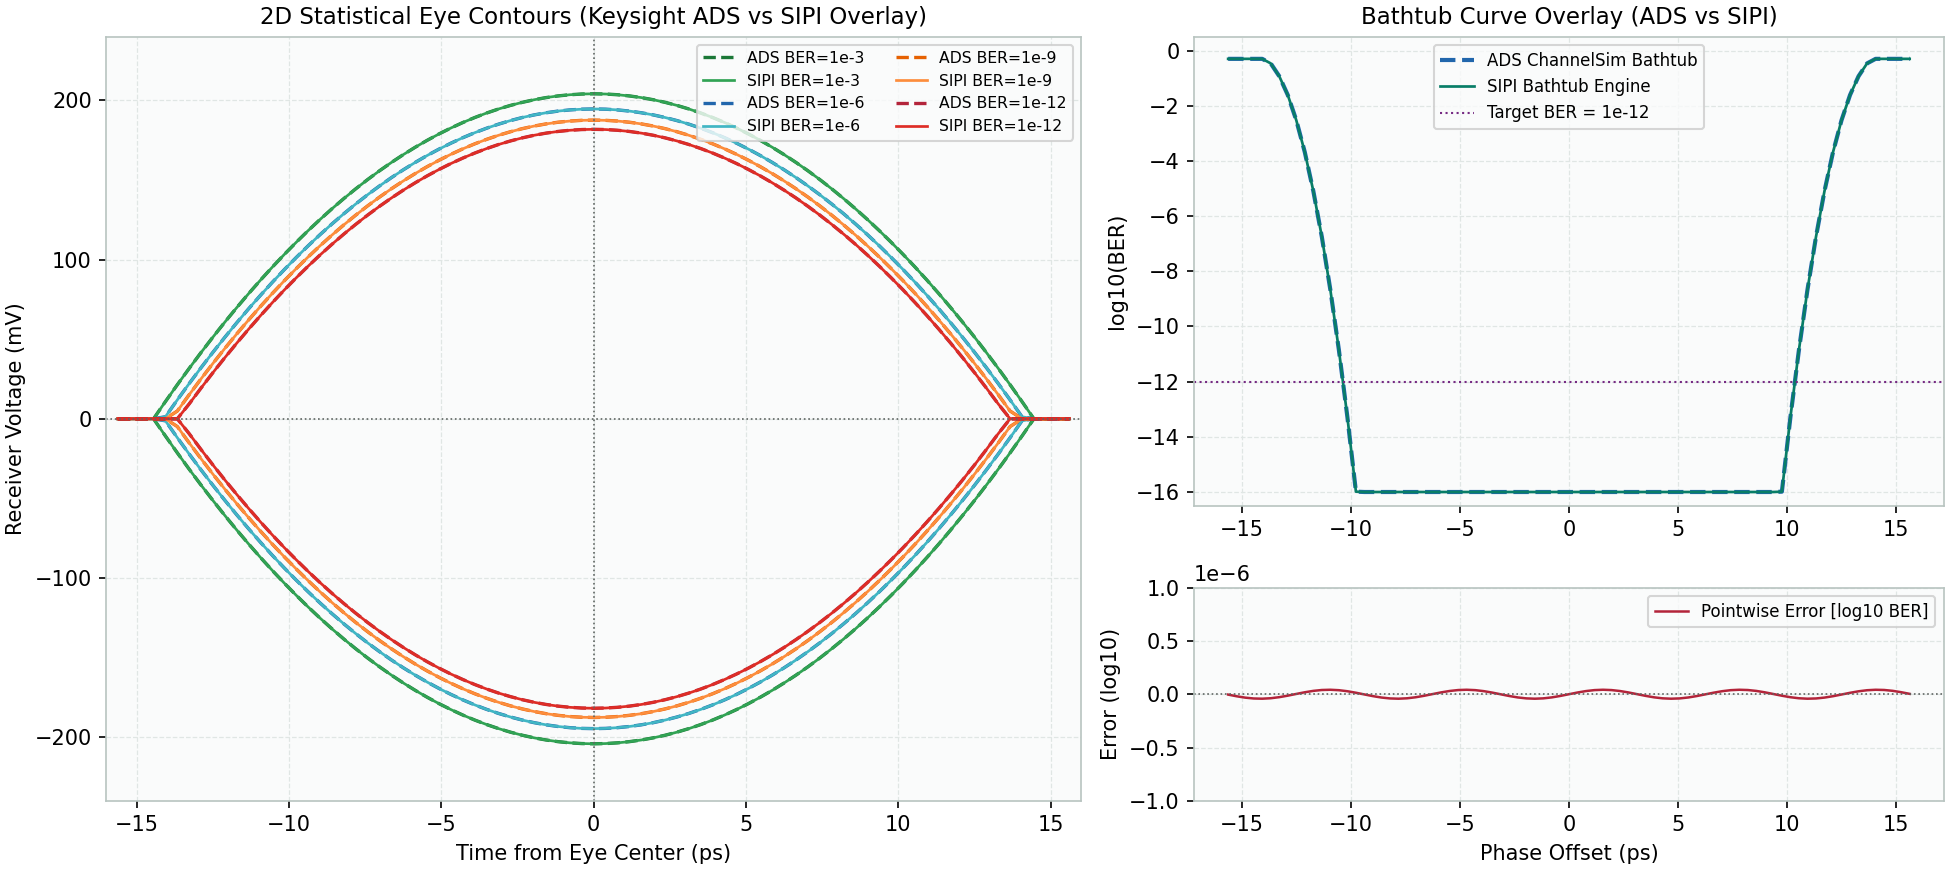

The table this chart was drawn from, first rows:
phase_ps, ber_level, ads_v_upper_mv, ads_v_lower_mv, sipi_v_upper_mv, sipi_v_lower_mv, upper_diff_mv, lower_diff_mv
-15.62, 1e-03, 0.0, 0.0, 0.0, 0.0, 0.0, 0.0
-15.23, 1e-03, 0.0, 0.0, 0.0, 0.0, 0.0, 0.0
-14.84, 1e-03, 0.0, 0.0, 0.0, 0.0, 0.0, 0.0
-14.45, 1e-03, 0.0, 0.0, 0.0, 0.0, 0.0, 0.0
-14.06, 1e-03, 10.81, -10.81, 10.81, -10.81, -3.789412131460779e-05, -2.834708062948721e-06
-13.67, 1e-03, 21.4, -21.4, 21.4, -21.4, -3.3960243349895336e-05, -1.7049981572370143e-05
-13.28, 1e-03, 31.7, -31.7, 31.7, -31.7, -2.4910000796296572e-05, -2.8696547882844925e-05
-12.89, 1e-03, 41.69, -41.69, 41.69, -41.69, -1.2106880369344708e-05, -3.6019764678485444e-05
-12.5, 1e-03, 51.39, -51.39, 51.39, -51.39, 2.5202320941275502e-06, -3.791633460537014e-05
-12.11, 1e-03, 60.79, -60.79, 60.79, -60.79, 1.6767652766702668e-05, -3.4100525226676837e-05
-11.72, 1e-03, 69.89, -69.89, 69.89, -69.89, 2.8488901165246716e-05, -2.5147216746290724e-05
-11.33, 1e-03, 78.69, -78.69, 78.69, -78.69, 3.591808361136373e-05, -1.2405292054040729e-05
-10.94, 1e-03, 87.2, -87.2, 87.2, -87.2, 3.7935938166810956e-05, 2.205582674719153e-06
-10.55, 1e-03, 95.4, -95.4, 95.4, -95.4, 3.423846000316644e-05, 1.6484169861996634e-05
-10.16, 1e-03, 103.3, -103.3, 103.3, -103.3, 2.53827018497077e-05, 2.8279293616151335e-05
-9.766, 1e-03, 110.9, -110.9, 110.9, -110.9, 1.2702849858214904e-05, 3.581393032447977e-05
-9.375, 1e-03, 118.2, -118.2, 118.2, -118.2, -1.8907814336444062e-06, 3.795293066843897e-05
-8.984, 1e-03, 125.2, -125.2, 125.2, -125.2, -1.6199552362650138e-05, 3.437403819361862e-05
-8.594, 1e-03, 132, -132, 132, -132, -2.8067739634707323e-05, 2.561643987064599e-05
-8.203, 1e-03, 138.4, -138.4, 138.4, -138.4, -3.570731203694777e-05, 1.2999533367974436e-05
-7.812, 1e-03, 144.5, -144.5, 144.5, -144.5, -3.796731090233152e-05, -1.5758500637730322e-06
-7.422, 1e-03, 150.3, -150.3, 150.3, -150.3, -3.4507250489923535e-05, -1.5913819908064397e-05
-7.031, 1e-03, 155.8, -155.8, 155.8, -155.8, -2.584841479347233e-05, -2.7854253772829907e-05
-6.641, 1e-03, 161.1, -161.1, 161.1, -161.1, -1.329532210547768e-05, -3.559823605314705e-05
-6.25, 1e-03, 166, -166, 166, -166, 1.2608102508693264e-06, -3.797907788793964e-05
-5.859, 1e-03, 170.6, -170.6, 170.6, -170.6, 1.562699208079721e-05, -3.4638087669236484e-05
-5.469, 1e-03, 174.9, -174.9, 174.9, -174.9, 2.763885078138628e-05, -2.6078610574131744e-05
-5.078, 1e-03, 179, -179, 179, -179, 3.548670989061975e-05, -1.3590195777624103e-05
-4.688, 1e-03, 182.7, -182.7, 182.7, -182.7, 3.7988230843666315e-05, 9.456836096433108e-07
-4.297, 1e-03, 186.1, -186.1, 186.1, -186.1, 3.476654077871899e-05, 1.5339088690780045e-05
-3.906, 1e-03, 189.2, -189.2, 189.2, -189.2, 2.630701141015379e-05, 2.7421545382821932e-05
-3.516, 1e-03, 192.1, -192.1, 192.1, -192.1, 1.3884134062891462e-05, 3.537274125164913e-05
-3.125, 1e-03, 194.6, -194.6, 194.6, -194.6, -6.304919111244089e-07, 3.799476911581223e-05
-2.734, 1e-03, 196.9, -196.9, 196.9, -196.9, -1.505012951952267e-05, 3.4892600950797714e-05
-2.344, 1e-03, 198.8, -198.8, 198.8, -198.8, -2.7202352612221148e-05, 2.6533601584333155e-05
-1.953, 1e-03, 200.4, -200.4, 200.4, -200.4, -3.525633789536187e-05, 1.4177116696600933e-05
-1.562, 1e-03, 201.8, -201.8, 201.8, -201.8, -3.799869224963004e-05, -3.1525678423349746e-07
-1.172, 1e-03, 202.8, -202.8, 202.8, -202.8, -3.501625951685128e-05, -1.4760134490643395e-05
-0.7812, 1e-03, 203.6, -203.6, 203.6, -203.6, -2.675836543630794e-05, -2.6981287561511635e-05
-0.3906, 1e-03, 204, -204, 204, -204, -1.446912352776053e-05, -3.5137507921945144e-05
0.0, 1e-03, 204.2, -204.2, 204.2, -204.2, 0.0, -3.799999998932435e-05
0.3906, 1e-03, 204, -204, 204, -204, 1.446912355618224e-05, -3.5137507921945144e-05
0.7812, 1e-03, 203.6, -203.6, 203.6, -203.6, 2.675836543630794e-05, -2.6981287561511635e-05
1.172, 1e-03, 202.8, -202.8, 202.8, -202.8, 3.501625948842957e-05, -1.4760134490643395e-05
1.562, 1e-03, 201.8, -201.8, 201.8, -201.8, 3.799869224963004e-05, -3.1525678423349746e-07
1.953, 1e-03, 200.4, -200.4, 200.4, -200.4, 3.525633789536187e-05, 1.4177116696600933e-05
2.344, 1e-03, 198.8, -198.8, 198.8, -198.8, 2.7202352612221148e-05, 2.6533601584333155e-05
2.734, 1e-03, 196.9, -196.9, 196.9, -196.9, 1.505012954794438e-05, 3.4892600950797714e-05
3.125, 1e-03, 194.6, -194.6, 194.6, -194.6, 6.304919111244089e-07, 3.799476911581223e-05
3.516, 1e-03, 192.1, -192.1, 192.1, -192.1, -1.3884134062891462e-05, 3.537274125164913e-05
3.906, 1e-03, 189.2, -189.2, 189.2, -189.2, -2.630701141015379e-05, 2.7421545382821932e-05
4.297, 1e-03, 186.1, -186.1, 186.1, -186.1, -3.476654077871899e-05, 1.5339088690780045e-05
4.688, 1e-03, 182.7, -182.7, 182.7, -182.7, -3.7988230843666315e-05, 9.456836096433108e-07
5.078, 1e-03, 179, -179, 179, -179, -3.548670986219804e-05, -1.3590195777624103e-05
5.469, 1e-03, 174.9, -174.9, 174.9, -174.9, -2.7638850752964572e-05, -2.6078610574131744e-05
5.859, 1e-03, 170.6, -170.6, 170.6, -170.6, -1.562699208079721e-05, -3.4638087669236484e-05
6.25, 1e-03, 166, -166, 166, -166, -1.260810222447617e-06, -3.797907788793964e-05
6.641, 1e-03, 161.1, -161.1, 161.1, -161.1, 1.329532213389939e-05, -3.559823605314705e-05
7.031, 1e-03, 155.8, -155.8, 155.8, -155.8, 2.584841479347233e-05, -2.7854253772829907e-05
7.422, 1e-03, 150.3, -150.3, 150.3, -150.3, 3.4507250518345245e-05, -1.5913819908064397e-05
... 264 more rows
